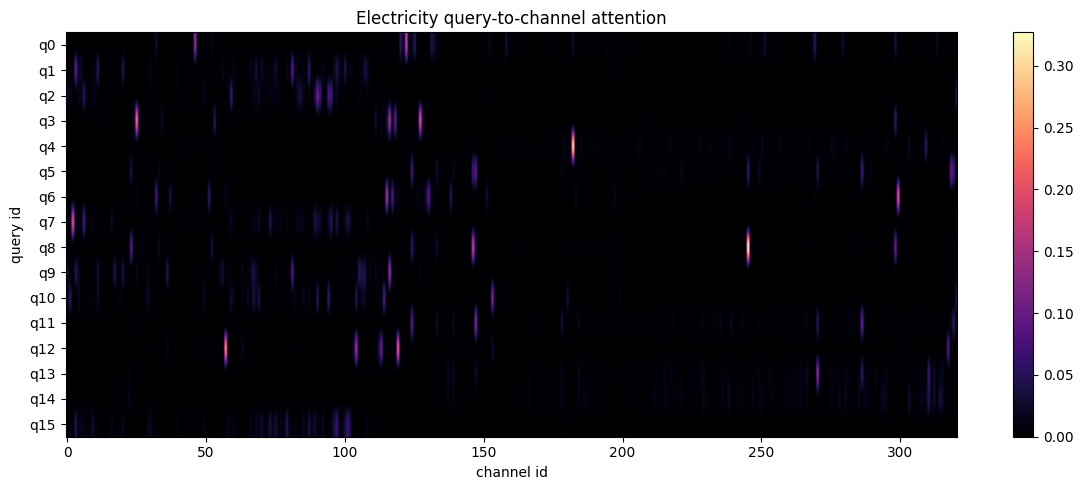

Data behind this chart, as committed beside it:
id, 0, 1, 2, 3, 4, 5, 6, 7, 8, 9, 10, 11, 12, 13, 14, 15, 16, 17, 18, 19, 20, 21, 22
q0, 0.00000000, 0.00000000, 0.00000000, 0.00000000, 0.00000000, 0.00000000, 0.00000000, 0.00000000, 0.00000000, 0.00000000, 0.00000000, 0.00000000, 0.00000000, 0.0001417, 0.00000000, 0.00000000, 0.00000000, 0.00000000, 0.00000000, 0.00000000, 0.00000000, 0.00003338, 0.00000125
q1, 0.005745, 0.0005171, 0.00000000, 0.09583, 0.02165, 0.02328, 0.00000011, 0.002333, 0.001489, 0.005945, 0.01111, 0.05017, 0.00000911, 0.00000000, 0.00000005, 0.00000000, 0.004064, 0.002072, 0.003149, 0.002702, 0.04731, 0.00000000, 0.00000000
q2, 0.02156, 0.01953, 0.004016, 0.0001828, 0.01462, 0.0106, 0.04943, 0.008996, 0.003399, 0.01497, 0.01223, 0.005301, 0.00000000, 0.00000000, 0.00000000, 0.00000000, 0.006627, 0.00001738, 0.000746, 0.0008096, 0.0005679, 0.00000000, 0.00000000
q3, 0.00001438, 0.00000000, 0.00000000, 0.0001189, 0.00001318, 0.00000167, 0.00000000, 0.00000000, 0.00000000, 0.00000000, 0.00000380, 0.00000542, 0.003776, 0.002516, 0.00003364, 0.0004275, 0.00000000, 0.0009338, 0.001138, 0.00000395, 0.00003072, 0.002913, 0.00000038
q4, 0.00000000, 0.00000000, 0.00000000, 0.00000000, 0.00000000, 0.00000000, 0.00000000, 0.00000000, 0.00000000, 0.00000000, 0.00000000, 0.00000000, 0.00000000, 0.00000003, 0.00000000, 0.00000000, 0.00000000, 0.00000000, 0.00000000, 0.00000000, 0.00000000, 0.00000000, 0.001242
q5, 0.00000000, 0.00000000, 0.00000000, 0.00000000, 0.00000000, 0.00000000, 0.00000000, 0.00000000, 0.00000000, 0.00000000, 0.00000000, 0.00000000, 0.00000000, 0.00000000, 0.00000000, 0.00000000, 0.00000000, 0.00000000, 0.00000000, 0.00000000, 0.00000000, 0.00000000, 0.003592
q6, 0.00000000, 0.00001337, 0.00000000, 0.00000000, 0.00000000, 0.00000000, 0.00000000, 0.00000004, 0.00000000, 0.00000000, 0.00000000, 0.00000001, 0.00000136, 0.0002258, 0.00000286, 0.00001193, 0.00000000, 0.00000257, 0.00000001, 0.00000004, 0.00000000, 0.003929, 0.00000000
q7, 0.000326, 0.01014, 0.1982, 0.00688, 0.01004, 0.01045, 0.07341, 0.007837, 0.001024, 0.01271, 0.006144, 0.0001435, 0.00000000, 0.00000000, 0.00000000, 0.00000000, 0.02277, 0.00003857, 0.000867, 0.0008146, 0.002664, 0.00000000, 0.00000000
q8, 0.00000000, 0.00000000, 0.00000000, 0.00000000, 0.00000000, 0.00000000, 0.00000000, 0.00000000, 0.00000000, 0.00000000, 0.00000000, 0.00000000, 0.00000027, 0.0002888, 0.00000000, 0.00000005, 0.00000000, 0.00000001, 0.00000004, 0.00000000, 0.00000000, 0.00005703, 0.0009734
q9, 0.0297, 0.00000000, 0.00000000, 0.04363, 0.02296, 0.003805, 0.00000000, 0.00008231, 0.00001518, 0.00000104, 0.005035, 0.02956, 0.006503, 0.00000012, 0.00008964, 0.00008109, 0.00001740, 0.04312, 0.01203, 0.0008054, 0.04089, 0.00000135, 0.00000000
q10, 0.006881, 0.05848, 0.00000000, 0.00000000, 0.02006, 0.003138, 0.00009497, 0.008911, 0.004859, 0.008483, 0.003818, 0.02258, 0.00000689, 0.00000000, 0.00001030, 0.00000000, 0.000301, 0.0003715, 0.003542, 0.01001, 0.00009216, 0.00000000, 0.00000000
q11, 0.00000000, 0.00000000, 0.00000000, 0.00000000, 0.00000000, 0.00000000, 0.00000000, 0.00000000, 0.00000000, 0.00000000, 0.00000000, 0.00000000, 0.00000000, 0.00000000, 0.00000000, 0.00000000, 0.00000000, 0.00000000, 0.00000000, 0.00000000, 0.00000000, 0.00000000, 0.003069
q12, 0.00000032, 0.00367, 0.00000000, 0.00000000, 0.00006879, 0.00001960, 0.00000000, 0.000293, 0.00000490, 0.00001136, 0.00000467, 0.001021, 0.0003598, 0.00000006, 0.0004387, 0.00005973, 0.00000004, 0.0008799, 0.0001778, 0.001161, 0.00000001, 0.00004905, 0.00000000
q13, 0.00000000, 0.00000000, 0.00000000, 0.00000000, 0.00000000, 0.00000000, 0.00000000, 0.00000000, 0.00000000, 0.00000000, 0.00000000, 0.00000000, 0.00000000, 0.00000000, 0.00000000, 0.00000000, 0.00000000, 0.00000000, 0.00000000, 0.00000000, 0.00000000, 0.00000000, 0.008805
q14, 0.00000000, 0.00000000, 0.00000000, 0.00000000, 0.00000000, 0.00000000, 0.00000000, 0.00000000, 0.00000000, 0.00000000, 0.00000000, 0.00000000, 0.00000000, 0.00000000, 0.00000000, 0.00000000, 0.00000000, 0.00000000, 0.00000000, 0.00000000, 0.00000000, 0.00000000, 0.01298
q15, 0.002005, 0.01079, 0.0001712, 0.04391, 0.01122, 0.01537, 0.009433, 0.009246, 0.003724, 0.02589, 0.0112, 0.004273, 0.00000069, 0.00000000, 0.00000001, 0.00000000, 0.01411, 0.0004763, 0.002316, 0.003001, 0.01731, 0.00000000, 0.00000000
